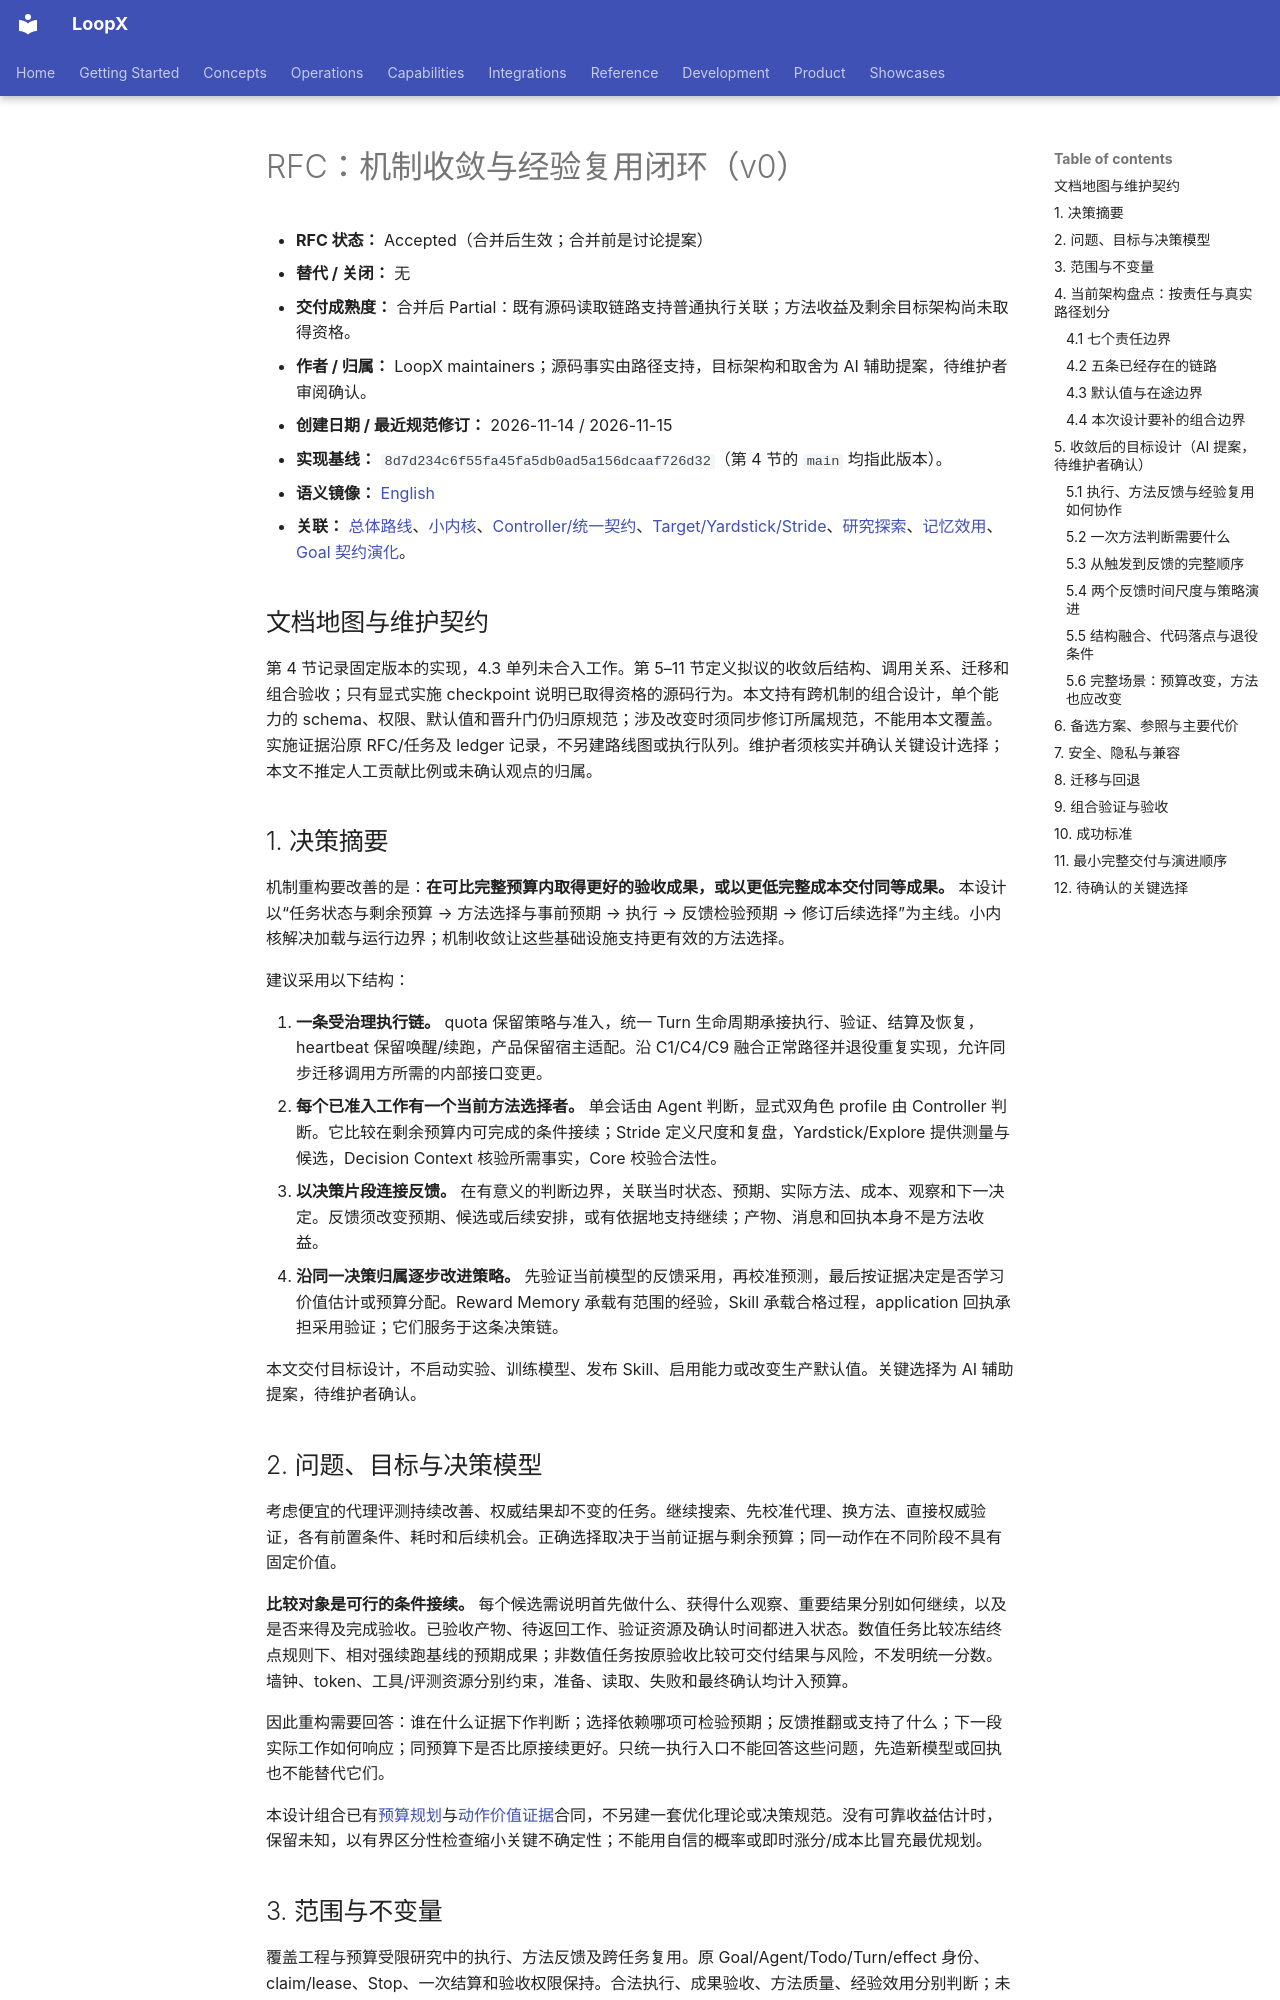

repository: loopx-project/loopx · page: architecture/rfcs/mechanism-convergence-and-learning-loop-v0.zh-CN/index.html · generator: mkdocs

# RFC：机制收敛与经验复用闭环（v0）

- **RFC 状态：** Accepted（合并后生效；合并前是讨论提案）
- **替代 / 关闭：** 无
- **交付成熟度：** 合并后 Partial：既有源码读取链路支持普通执行关联；方法收益及剩余目标架构尚未取得资格。
- **作者 / 归属：** LoopX maintainers；源码事实由路径支持，目标架构和取舍为 AI 辅助提案，待维护者审阅确认。
- **创建日期 / 最近规范修订：** 2026-11-14 / 2026-11-15
- **实现基线：** `8d7d234c6f55fa45fa5db0ad5a156dcaaf726d32`（第 4 节的 `main` 均指此版本）。
- **语义镜像：** [English](mechanism-convergence-and-learning-loop-v0.md)
- **关联：** [总体路线](loopx-overall-roadmap-v0.zh-CN.md)、[小内核](monorepo-distribution-split-v0.zh-CN.md)、[Controller/统一契约](controller-executor-unified-contract-v0.zh-CN.md)、[Target/Yardstick/Stride](target-yardstick-stride-decisions-v0.zh-CN.md)、[研究探索](research-exploration-control-plane-v0.zh-CN.md)、[记忆效用](post-outcome-memory-utility-attribution-v0.zh-CN.md)、[Goal 契约演化](goal-contract-evolution-v0.zh-CN.md)。

## 文档地图与维护契约

第 4 节记录固定版本的实现，4.3 单列未合入工作。第 5–11 节定义拟议的收敛后结构、调用关系、迁移和组合验收；只有显式实施 checkpoint 说明已取得资格的源码行为。本文持有跨机制的组合设计，单个能力的 schema、权限、默认值和晋升门仍归原规范；涉及改变时须同步修订所属规范，不能用本文覆盖。实施证据沿原 RFC/任务及 ledger 记录，不另建路线图或执行队列。维护者须核实并确认关键设计选择；本文不推定人工贡献比例或未确认观点的归属。

## 1. 决策摘要

机制重构要改善的是：**在可比完整预算内取得更好的验收成果，或以更低完整成本交付同等成果。** 本设计以“任务状态与剩余预算 → 方法选择与事前预期 → 执行 → 反馈检验预期 → 修订后续选择”为主线。小内核解决加载与运行边界；机制收敛让这些基础设施支持更有效的方法选择。

建议采用以下结构：

1. **一条受治理执行链。** quota 保留策略与准入，统一 Turn 生命周期承接执行、验证、结算及恢复，heartbeat 保留唤醒/续跑，产品保留宿主适配。沿 C1/C4/C9 融合正常路径并退役重复实现，允许同步迁移调用方所需的内部接口变更。
2. **每个已准入工作有一个当前方法选择者。** 单会话由 Agent 判断，显式双角色 profile 由 Controller 判断。它比较在剩余预算内可完成的条件接续；Stride 定义尺度和复盘，Yardstick/Explore 提供测量与候选，Decision Context 核验所需事实，Core 校验合法性。
3. **以决策片段连接反馈。** 在有意义的判断边界，关联当时状态、预期、实际方法、成本、观察和下一决定。反馈须改变预期、候选或后续安排，或有依据地支持继续；产物、消息和回执本身不是方法收益。
4. **沿同一决策归属逐步改进策略。** 先验证当前模型的反馈采用，再校准预测，最后按证据决定是否学习价值估计或预算分配。Reward Memory 承载有范围的经验，Skill 承载合格过程，application 回执承担采用验证；它们服务于这条决策链。

本文交付目标设计，不启动实验、训练模型、发布 Skill、启用能力或改变生产默认值。关键选择为 AI 辅助提案，待维护者确认。

## 2. 问题、目标与决策模型

考虑便宜的代理评测持续改善、权威结果却不变的任务。继续搜索、先校准代理、换方法、直接权威验证，各有前置条件、耗时和后续机会。正确选择取决于当前证据与剩余预算；同一动作在不同阶段不具有固定价值。

**比较对象是可行的条件接续。** 每个候选需说明首先做什么、获得什么观察、重要结果分别如何继续，以及是否来得及完成验收。已验收产物、待返回工作、验证资源及确认时间都进入状态。数值任务比较冻结终点规则下、相对强续跑基线的预期成果；非数值任务按原验收比较可交付结果与风险，不发明统一分数。墙钟、token、工具/评测资源分别约束，准备、读取、失败和最终确认均计入预算。

因此重构需要回答：谁在什么证据下作判断；选择依赖哪项可检验预期；反馈推翻或支持了什么；下一段实际工作如何响应；同预算下是否比原接续更好。只统一执行入口不能回答这些问题，先造新模型或回执也不能替代它们。

本设计组合已有[预算规划](target-yardstick-stride-decisions-v0.zh-CN.md#budgeted-planning)与[动作价值证据](../../research/budgeted-research-planning.zh-CN.md#action-value-evidence)合同，不另建一套优化理论或决策规范。没有可靠收益估计时，保留未知，以有界区分性检查缩小关键不确定性；不能用自信的概率或即时涨分/成本比冒充最优规划。

## 3. 范围与不变量

覆盖工程与预算受限研究中的执行、方法反馈及跨任务复用。原 Goal/Agent/Todo/Turn/effect 身份、claim/lease、Stop、一次结算和验收权限保持。合法执行、成果验收、方法质量、经验效用分别判断；未知、失败、拒绝、取消和负结果保留。

固定任务的授权输入、验收结果及失败恢复边界，内部模块和接口可因融合而改变。复用的是正确的规则归属，不是冻结现有代码形状；迁移真实调用方并删除被替代的正常 producer 才完成收敛。公开契约和持久状态须有明确迁移，历史 reader 只因真实消费者保留。

不新增万能编排器、workflow DSL、全局评分、通用 episode 库或 Python 决策 owner。完整 TS 迁移、双模型、独立 Meta Model 与特定记忆 provider 均不作为首个有用反馈闭环的前置。

## 4. 当前架构盘点：按责任与真实路径划分
